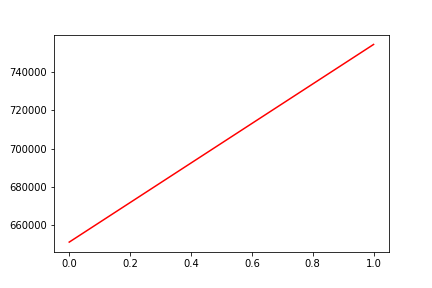

Data behind this chart, as committed beside it:
, date, assets
0, 0, 651255
1, 20181231, 754356
